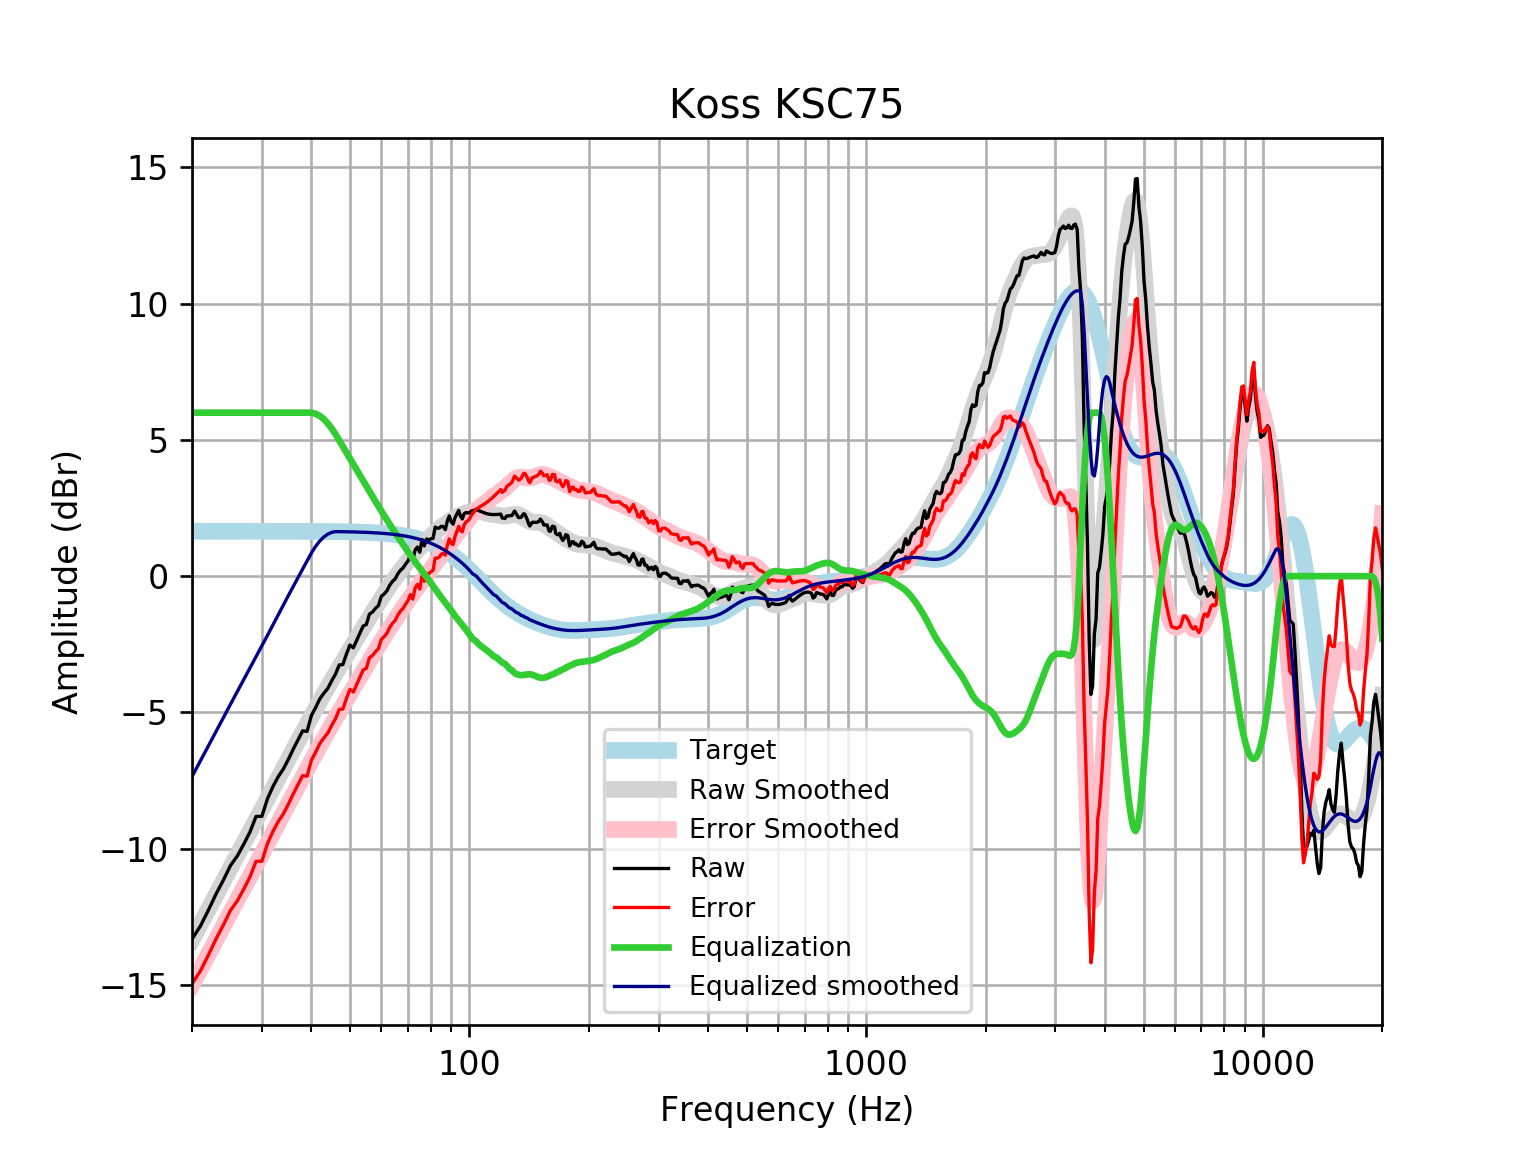

Source data for this figure (header and first rows):
frequency, raw, error, smoothed, error_smoothed, equalization, equalized_raw, equalized_smoothed, target
20, -13.32, -14.97, -13.36, -15, 6, -7.319, -7.357, 1.648
21, -12.84, -14.49, -12.78, -14.43, 6.0, -6.843, -6.781, 1.648
22, -12.26, -13.9, -12.23, -13.88, 6.0, -6.256, -6.227, 1.648
23, -11.66, -13.31, -11.7, -13.34, 6.0, -5.663, -5.696, 1.648
24, -11.15, -12.8, -11.19, -12.84, 6, -5.152, -5.188, 1.648
25, -10.62, -12.27, -10.7, -12.35, 6.0, -4.623, -4.705, 1.648
26, -10.28, -11.92, -10.24, -11.89, 6.0, -4.276, -4.244, 1.648
27, -9.841, -11.49, -9.802, -11.45, 6, -3.841, -3.802, 1.648
28, -9.391, -11.04, -9.376, -11.02, 6, -3.391, -3.376, 1.647
29, -8.819, -10.47, -8.963, -10.61, 6.0, -2.819, -2.963, 1.647
30, -8.818, -10.46, -8.561, -10.21, 6.0, -2.818, -2.561, 1.647
31, -8.165, -9.812, -8.168, -9.815, 6, -2.165, -2.168, 1.647
32, -7.718, -9.365, -7.785, -9.432, 6.0, -1.718, -1.785, 1.647
33, -7.354, -9, -7.413, -9.059, 6.0, -1.354, -1.413, 1.647
34, -7.073, -8.719, -7.053, -8.7, 6, -1.073, -1.053, 1.646
35, -6.718, -8.364, -6.707, -8.353, 6, -0.7183, -0.707, 1.646
36, -6.346, -7.991, -6.374, -8.019, 6, -0.3457, -0.3736, 1.645
37, -6.006, -7.651, -6.052, -7.697, 6.0, -0.005986, -0.05219, 1.645
38, -5.679, -7.324, -5.741, -7.386, 6, 0.3208, 0.2585, 1.644
39, -5.696, -7.34, -5.44, -7.084, 6, 0.3037, 0.5599, 1.644
40, -5.11, -6.753, -5.147, -6.79, 6, 0.8902, 0.8528, 1.643
41, -4.818, -6.46, -4.862, -6.505, 5.961, 1.143, 1.099, 1.642
42, -4.501, -6.142, -4.586, -6.227, 5.88, 1.379, 1.294, 1.641
43, -4.296, -5.936, -4.319, -5.959, 5.759, 1.463, 1.44, 1.64
44, -4.115, -5.754, -4.061, -5.7, 5.605, 1.49, 1.544, 1.639
45, -3.836, -5.474, -3.813, -5.451, 5.421, 1.585, 1.608, 1.637
46, -3.594, -5.229, -3.575, -5.211, 5.211, 1.617, 1.635, 1.635
47, -3.259, -4.893, -3.346, -4.979, 4.979, 1.72, 1.634, 1.633
48, -3.243, -4.875, -3.124, -4.755, 4.755, 1.512, 1.631, 1.631
49, -2.862, -4.491, -2.908, -4.537, 4.537, 1.675, 1.629, 1.629
50, -2.528, -4.154, -2.697, -4.323, 4.323, 1.796, 1.626, 1.626
51, -2.63, -4.253, -2.491, -4.114, 4.114, 1.483, 1.623, 1.623
52, -2.356, -3.976, -2.287, -3.907, 3.907, 1.551, 1.62, 1.62
53, -2.09, -3.706, -2.087, -3.704, 3.704, 1.613, 1.616, 1.616
54, -1.829, -3.441, -1.891, -3.503, 3.503, 1.674, 1.612, 1.612
55, -1.777, -3.384, -1.699, -3.306, 3.306, 1.53, 1.607, 1.607
56, -1.393, -2.995, -1.512, -3.114, 3.114, 1.721, 1.602, 1.602
57, -1.319, -2.915, -1.33, -2.926, 2.926, 1.607, 1.596, 1.596
58, -1.181, -2.771, -1.154, -2.744, 2.744, 1.563, 1.59, 1.59
59, -1.082, -2.665, -0.9831, -2.567, 2.567, 1.485, 1.583, 1.583
60, -0.7422, -2.318, -0.818, -2.394, 2.394, 1.652, 1.576, 1.576
61, -0.6535, -2.221, -0.6581, -2.226, 2.226, 1.572, 1.568, 1.568
62, -0.534, -2.093, -0.5034, -2.062, 2.062, 1.528, 1.559, 1.559
63, -0.3319, -1.881, -0.3537, -1.903, 1.903, 1.571, 1.549, 1.549
64, -0.1927, -1.731, -0.2093, -1.748, 1.748, 1.555, 1.538, 1.538
65, -0.1039, -1.631, -0.07004, -1.597, 1.597, 1.493, 1.527, 1.527
66, 0.07927, -1.435, 0.06399, -1.45, 1.45, 1.53, 1.514, 1.514
67, 0.2122, -1.289, 0.193, -1.308, 1.308, 1.52, 1.501, 1.501
68, 0.2949, -1.191, 0.3174, -1.169, 1.169, 1.464, 1.486, 1.486
69, 0.4313, -1.039, 0.4374, -1.033, 1.033, 1.465, 1.471, 1.471
70, 0.5512, -0.9025, 0.5529, -0.9008, 0.9008, 1.452, 1.454, 1.454
71, 0.7566, -0.679, 0.6637, -0.7718, 0.7718, 1.528, 1.436, 1.436
72, 0.5741, -0.842, 0.7693, -0.6467, 0.6467, 1.221, 1.416, 1.416
73, 0.9604, -0.4349, 0.8692, -0.526, 0.526, 1.486, 1.395, 1.395
74, 1.069, -0.3042, 0.9633, -0.4096, 0.4096, 1.478, 1.373, 1.373
75, 0.8769, -0.4724, 1.052, -0.2971, 0.2971, 1.174, 1.349, 1.349
76, 1.345, 0.02117, 1.137, -0.1874, 0.1874, 1.533, 1.324, 1.324
77, 1.11, -0.1874, 1.218, -0.07897, 0.07897, 1.189, 1.297, 1.297
78, 1.363, 0.09423, 1.299, 0.02976, -0.02976, 1.333, 1.269, 1.269
79, 1.332, 0.09288, 1.378, 0.1397, -0.1397, 1.192, 1.239, 1.239
... 553 more rows
